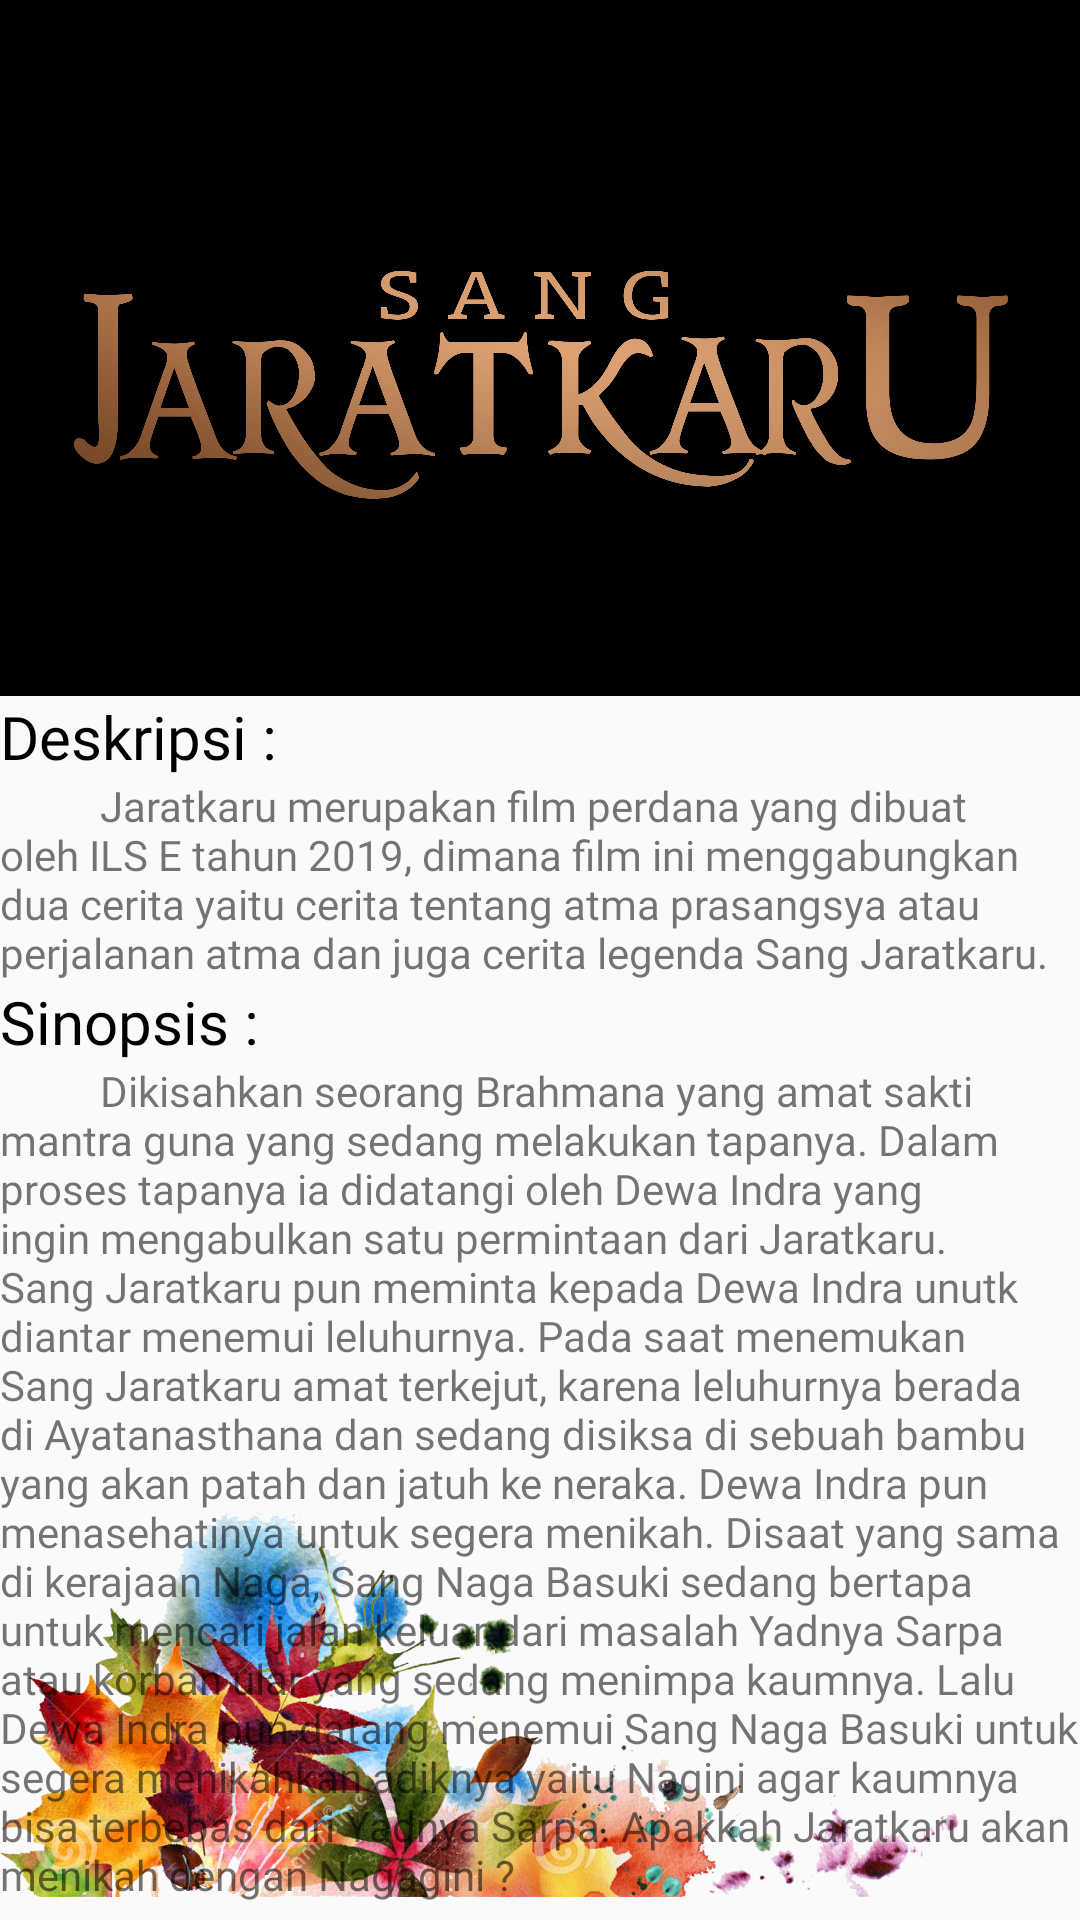

Layout XML and referenced resources for this Android screen:
<!-- AndroidManifest.xml: application theme AppTheme -->
<!-- res/layout/activity_main6.xml -->
<?xml version="1.0" encoding="utf-8"?>
<RelativeLayout xmlns:android="http://schemas.android.com/apk/res/android"
    xmlns:app="http://schemas.android.com/apk/res-auto"
    xmlns:tools="http://schemas.android.com/tools"
    android:layout_width="match_parent"
    android:layout_height="match_parent"
    tools:context=".Main6Activity">
    <ImageView
        android:layout_width="match_parent"
        android:layout_height="400dp"
        app:srcCompat="@drawable/hiasanbawah"
        android:layout_alignParentBottom="true"/>
    <LinearLayout
        android:layout_width="match_parent"
        android:layout_height="match_parent"
        android:orientation="vertical">
        <ImageView
            android:layout_width="match_parent"
            android:layout_height="232dp"
            app:srcCompat="@drawable/judulbr"
            android:background="#000000"/>
        <TextView
            android:layout_width="wrap_content"
            android:layout_height="wrap_content"
            android:text="Deskripsi :"
            android:textSize="20dp"
            android:textColor="#000000"
            android:fontFamily="@font/sambi_lemon"/>
        <TextView
            android:layout_width="wrap_content"
            android:layout_height="wrap_content"
            android:text="          Jaratkaru merupakan film perdana yang dibuat oleh ILS E tahun 2019, dimana film ini menggabungkan dua cerita yaitu cerita tentang atma prasangsya atau perjalanan atma dan juga cerita legenda Sang Jaratkaru."
            android:fontFamily="@font/sambi_lemon"/>
        <TextView
            android:layout_width="wrap_content"
            android:layout_height="wrap_content"
            android:text="Sinopsis :"
            android:textSize="20dp"
            android:textColor="#000000"
            android:fontFamily="@font/sambi_lemon"/>
        <TextView
            android:layout_width="wrap_content"
            android:layout_height="wrap_content"
            android:text="          Dikisahkan seorang Brahmana yang amat sakti mantra guna yang sedang melakukan tapanya. Dalam proses tapanya ia didatangi oleh Dewa Indra yang ingin mengabulkan satu permintaan dari Jaratkaru. Sang Jaratkaru pun meminta kepada Dewa Indra unutk diantar menemui leluhurnya. Pada saat menemukan Sang Jaratkaru amat terkejut, karena leluhurnya berada di Ayatanasthana dan sedang disiksa di sebuah bambu yang akan patah dan jatuh ke neraka. Dewa Indra pun menasehatinya untuk segera menikah. Disaat yang sama di kerajaan Naga, Sang Naga Basuki sedang bertapa untuk mencari jalan keluar dari masalah Yadnya Sarpa atau korban ular yang sedang menimpa kaumnya. Lalu Dewa Indra pun datang menemui Sang Naga Basuki untuk segera menikahkan adiknya yaitu Nagini agar kaumnya bisa terbebas dari Yadnya Sarpa. Apakkah Jaratkaru akan menikah dengan Nagagini ?"
            android:fontFamily="@font/sambi_lemon"/>
    </LinearLayout>
</RelativeLayout>
<!-- resources referenced by this layout -->
<resources>
  <!-- drawable hiasanbawah: png bitmap (drawable-v24, 585240 bytes) -->
  <!-- drawable judulbr: png bitmap (drawable-v24, 231677 bytes) -->
  <style name="AppTheme" parent="Theme.AppCompat.Light.DarkActionBar">
          
          <item name="colorPrimary">@color/blue_500</item>
          <item name="colorPrimaryDark">@color/indigo_500</item>
          <item name="colorAccent">@color/colorAccent</item>
      </style>
  <color name="blue_500">#2196f3</color>
  <color name="indigo_500">#3f51b5</color>
  <color name="colorAccent">#D81B60</color>
</resources>
